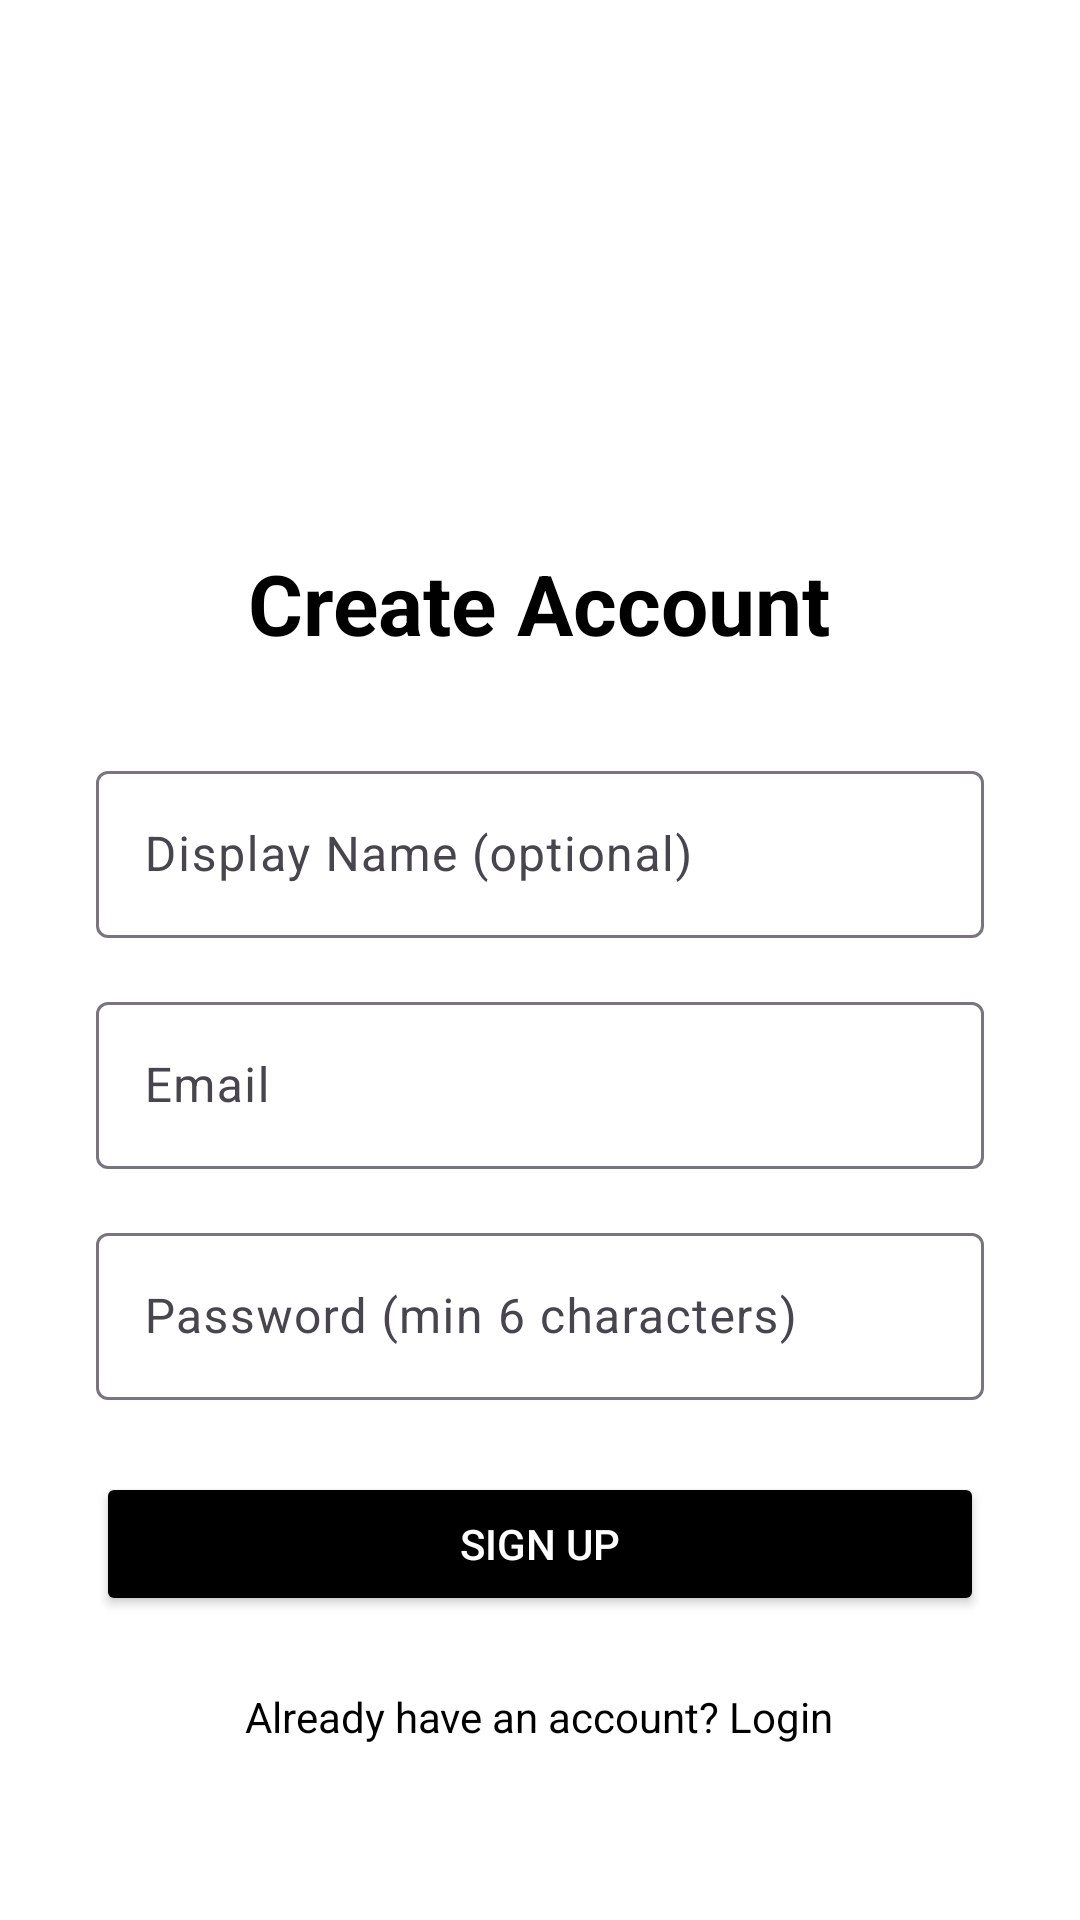

Reconstruct the res/layout file that produces this screen, plus the resources it refers to.
<!-- AndroidManifest.xml: application theme Theme.MobileFirstProject -->
<!-- res/layout/activity_register.xml -->
<?xml version="1.0" encoding="utf-8"?>
<LinearLayout xmlns:android="http://schemas.android.com/apk/res/android"
    android:layout_width="match_parent"
    android:layout_height="match_parent"
    android:background="@android:color/white"
    android:gravity="center"
    android:orientation="vertical"
    android:padding="32dp">

    <ImageView
        android:layout_width="100dp"
        android:layout_height="100dp"
        android:layout_marginBottom="32dp"
        android:src="@drawable/ic_whatsapp_logo"
        android:tint="@color/whatsapp_green" />

    <TextView
        android:layout_width="wrap_content"
        android:layout_height="wrap_content"
        android:layout_marginBottom="32dp"
        android:text="Create Account"
        android:textColor="@color/black"
        android:textSize="28sp"
        android:textStyle="bold" />

    <com.google.android.material.textfield.TextInputLayout
        android:layout_width="match_parent"
        android:layout_height="wrap_content"
        android:layout_marginBottom="16dp">

        <EditText
            android:id="@+id/name"
            android:layout_width="match_parent"
            android:layout_height="wrap_content"
            android:hint="Display Name (optional)"
            android:inputType="textPersonName" />

    </com.google.android.material.textfield.TextInputLayout>

    <com.google.android.material.textfield.TextInputLayout
        android:layout_width="match_parent"
        android:layout_height="wrap_content"
        android:layout_marginBottom="16dp">

        <EditText
            android:id="@+id/email"
            android:layout_width="match_parent"
            android:layout_height="wrap_content"
            android:hint="Email"
            android:inputType="textEmailAddress" />

    </com.google.android.material.textfield.TextInputLayout>

    <com.google.android.material.textfield.TextInputLayout
        android:layout_width="match_parent"
        android:layout_height="wrap_content"
        android:layout_marginBottom="24dp">

        <EditText
            android:id="@+id/password"
            android:layout_width="match_parent"
            android:layout_height="wrap_content"
            android:hint="Password (min 6 characters)"
            android:inputType="textPassword" />

    </com.google.android.material.textfield.TextInputLayout>

    <Button
        android:id="@+id/btn_register"
        android:layout_width="match_parent"
        android:layout_height="wrap_content"
        android:layout_marginBottom="16dp"
        android:backgroundTint="@color/black"
        android:text="SIGN UP"
        android:textColor="@android:color/white"
        android:textColorLink="#070707" />

    <TextView
        android:id="@+id/btn_go_login"
        android:layout_width="wrap_content"
        android:layout_height="wrap_content"
        android:allowUndo="false"
        android:padding="8dp"
        android:text="Already have an account? Login"
        android:textColor="@color/black" />

    <ProgressBar
        android:id="@+id/progress"
        android:layout_width="wrap_content"
        android:layout_height="wrap_content"
        android:layout_marginTop="16dp"
        android:visibility="gone" />

</LinearLayout>
<!-- resources referenced by this layout -->
<resources>
  <color name="black">#FF000000</color>
  <color name="whatsapp_green">#25D366</color>
  <style name="Theme.MobileFirstProject" parent="Base.Theme.MobileFirstProject" />
  <style name="Base.Theme.MobileFirstProject" parent="Theme.Material3.DayNight.NoActionBar">
          
          <item name="colorPrimary">@color/whatsapp_green</item>
          <item name="colorPrimaryVariant">@color/whatsapp_green_dark</item>
          <item name="colorOnPrimary">@color/white</item>
          
          <item name="colorSecondary">@color/whatsapp_teal</item>
          <item name="colorSecondaryVariant">@color/whatsapp_teal</item>
          <item name="colorOnSecondary">@color/white</item>
          
          <item name="android:statusBarColor">@color/whatsapp_teal</item>
          
      </style>
  <color name="whatsapp_green_dark">#128C7E</color>
  <color name="white">#FFFFFFFF</color>
  <color name="whatsapp_teal">#075E54</color>
</resources>
